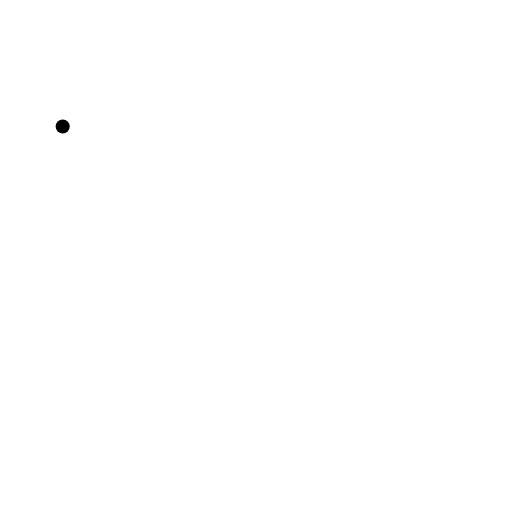
t = 0.00 s
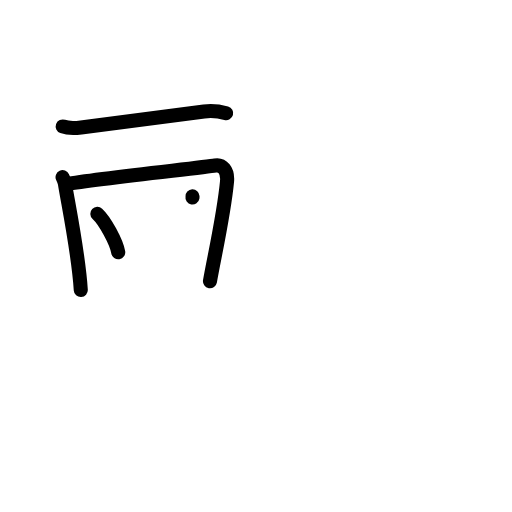
t = 4.13 s
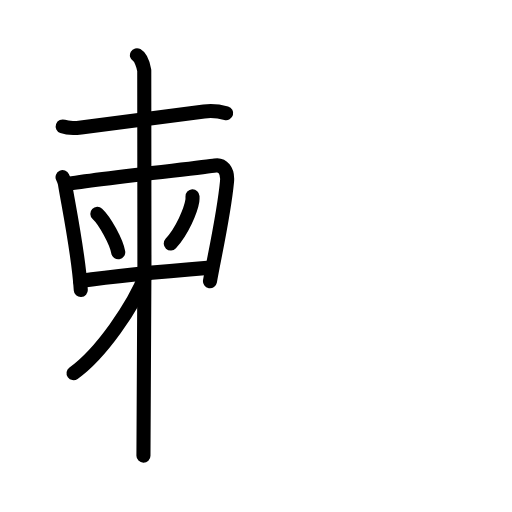
t = 7.75 s
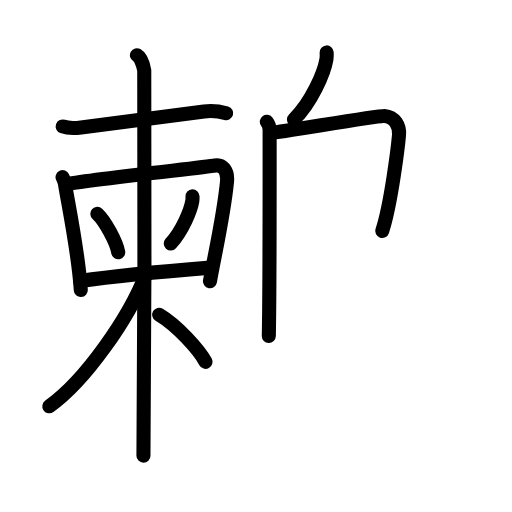
t = 11.92 s
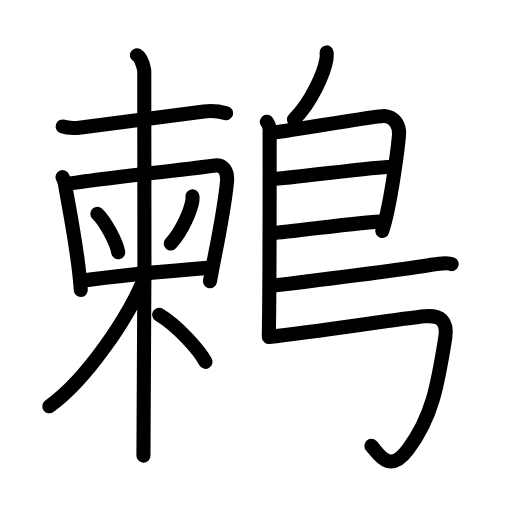
t = 15.94 s
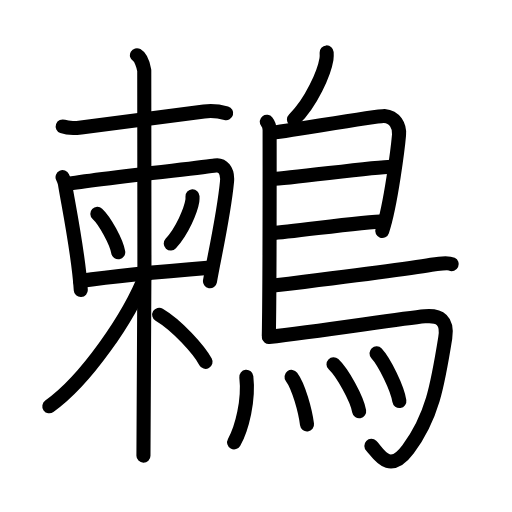
t = 20.00 s

The animated SVG that drew these frames (rendered in a browser with its animation timeline set to each time). Animation: 54 SMIL elements (animate=54); one cycle of 20.00 s.

<?xml version="1.0" encoding="UTF-8"?>
<!--
AniKanjiVG is licensed by CC-BY-SA Paul C. Sommerhoff (https://bitbucket.org/sommerhoff/anikanjivg).
AniKanjiVG uses KanjiVG which is licensed by CC-BY-SA Ulrich Apel (http://kanjivg.tagaini.net).
See also http://creativecommons.org/licenses/by-sa/3.0/
-->
<svg xmlns:kvg='http://kanjivg.tagaini.net' xmlns='http://www.w3.org/2000/svg' width='109' height='109' viewBox='0 0 109 109' style='fill:none;stroke:#000000;stroke-width:3;stroke-linecap:round;stroke-linejoin:round;' id="kvg:kanji_09dab"><g id="kvg:09dab" kvg:element="鶫"><g id="kvg:09dab-g1" kvg:element="柬" kvg:position="left"><g id="kvg:09dab-g2" kvg:element="束" kvg:part="1"><g id="kvg:09dab-g3" kvg:element="木" kvg:part="1"><path id="kvg:09dab-s1" kvg:type="㇐" d="M13.35,26.92c0.9,0.33,2.39,0.41,3.91,0.21c10.23-1.38,19.43-2.53,26.18-3.41c1.66-0.22,3.22-0.04,4.71,0.38"><animate attributeName="d" begin="0.0s" dur="0.3333333333333333s" from="M13.35,26.92C13.35,26.92,13.35,26.92,13.35,26.92" to="M13.35,26.92c0.9,0.33,2.39,0.41,3.91,0.21" />
<animate attributeName="d" begin="0.3333333333333333s" dur="0.3333333333333333s" from="M13.35,26.92c0.9,0.33,2.39,0.41,3.91,0.21c0,0,0,0,0,0,0" to="M13.35,26.92c0.9,0.33,2.39,0.41,3.91,0.21c10.23-1.38,19.43-2.53,26.18-3.41" />
<animate attributeName="d" begin="0.6666666666666666s" dur="0.3333333333333333s" from="M13.35,26.92c0.9,0.33,2.39,0.41,3.91,0.21c10.23-1.38,19.43-2.53,26.18-3.41c0,0,0,0,0,0,0" to="M13.35,26.92c0.9,0.33,2.39,0.41,3.91,0.21c10.23-1.38,19.43-2.53,26.18-3.41c1.66-0.22,3.22-0.04,4.71,0.38" />
</path>
</g>
<g id="kvg:09dab-g4" kvg:element="口" kvg:part="1"><path id="kvg:09dab-s2" kvg:type="㇑" d="M13.32,37.71c0.2,0.44,0.41,0.81,0.5,1.36c0.7,4.37,2.9,14.83,3.38,22.68"><animate attributeName="d" begin="1.0s" dur="0.5s" from="M13.32,37.71C13.32,37.71,13.32,37.71,13.32,37.71" to="M13.32,37.71c0.2,0.44,0.41,0.81,0.5,1.36" />
<animate attributeName="d" begin="1.5s" dur="0.5s" from="M13.32,37.71c0.2,0.44,0.41,0.81,0.5,1.36c0,0,0,0,0,0,0" to="M13.32,37.71c0.2,0.44,0.41,0.81,0.5,1.36c0.7,4.37,2.9,14.83,3.38,22.68" />
<animate attributeName="d" begin="0s" dur="1.0s" from="M-100,-100" to="M-100,-100" />
</path>
<path id="kvg:09dab-s3" kvg:type="㇕" d="M14.07,39.19C21,38,43.44,35.65,45.81,35.24c1.48-0.25,2.75,0.96,2.52,3.41c-0.67,7.1-2.8,16.4-3.63,21.22"><animate attributeName="d" begin="2.0s" dur="0.3333333333333333s" from="M14.07,39.19C14.07,39.19,14.07,39.19,14.07,39.19" to="M14.07,39.19C21,38,43.44,35.65,45.81,35.24" />
<animate attributeName="d" begin="2.3333333333333335s" dur="0.3333333333333333s" from="M14.07,39.19C21,38,43.44,35.65,45.81,35.24c0,0,0,0,0,0,0" to="M14.07,39.19C21,38,43.44,35.65,45.81,35.24c1.48-0.25,2.75,0.96,2.52,3.41" />
<animate attributeName="d" begin="2.6666666666666665s" dur="0.3333333333333333s" from="M14.07,39.19C21,38,43.44,35.65,45.81,35.24c1.48-0.25,2.75,0.96,2.52,3.41c0,0,0,0,0,0,0" to="M14.07,39.19C21,38,43.44,35.65,45.81,35.24c1.48-0.25,2.75,0.96,2.52,3.41c-0.67,7.1-2.8,16.4-3.63,21.22" />
<animate attributeName="d" begin="0s" dur="2.0s" from="M-100,-100" to="M-100,-100" />
</path>
</g>
</g>
<path id="kvg:09dab-s4" kvg:type="㇔" d="M20.73,45.53c1.57,1.44,4.05,5.94,4.44,8.18"><animate attributeName="d" begin="3.0s" dur="1.0s" from="M20.73,45.53C20.73,45.53,20.73,45.53,20.73,45.53" to="M20.73,45.53c1.57,1.44,4.05,5.94,4.44,8.18" />
<animate attributeName="d" begin="0s" dur="3.0s" from="M-100,-100" to="M-100,-100" />
</path>
<path id="kvg:09dab-s5" kvg:type="㇒" d="M40.98,41.8c0.01,0.24,0.03,0.61-0.03,0.95c-0.32,2-2.13,6.39-4.6,9.08"><animate attributeName="d" begin="4.0s" dur="0.5s" from="M40.98,41.8C40.98,41.8,40.98,41.8,40.98,41.8" to="M40.98,41.8c0.01,0.24,0.03,0.61-0.03,0.95" />
<animate attributeName="d" begin="4.5s" dur="0.5s" from="M40.98,41.8c0.01,0.24,0.03,0.61-0.03,0.95c0,0,0,0,0,0,0" to="M40.98,41.8c0.01,0.24,0.03,0.61-0.03,0.95c-0.32,2-2.13,6.39-4.6,9.08" />
<animate attributeName="d" begin="0s" dur="4.0s" from="M-100,-100" to="M-100,-100" />
</path>
<g id="kvg:09dab-g5" kvg:element="束"><g id="kvg:09dab-g6" kvg:element="口" kvg:part="2"><path id="kvg:09dab-s6" kvg:type="㇐" d="M17.04,59.84c6.62-0.99,21.58-2.38,27.76-2.87"><animate attributeName="d" begin="5.0s" dur="1.0s" from="M17.04,59.84C17.04,59.84,17.04,59.84,17.04,59.84" to="M17.04,59.84c6.62-0.99,21.58-2.38,27.76-2.87" />
<animate attributeName="d" begin="0s" dur="5.0s" from="M-100,-100" to="M-100,-100" />
</path>
</g>
<g id="kvg:09dab-g7" kvg:element="木" kvg:part="2"><path id="kvg:09dab-s7" kvg:type="㇑" d="M29.15,11.75c0.87,0.5,1.39,2.25,1.56,3.25c0.17,1,0,75.75-0.17,82"><animate attributeName="d" begin="6.0s" dur="0.5s" from="M29.15,11.75C29.15,11.75,29.15,11.75,29.15,11.75" to="M29.15,11.75c0.87,0.5,1.39,2.25,1.56,3.25" />
<animate attributeName="d" begin="6.5s" dur="0.5s" from="M29.15,11.75c0.87,0.5,1.39,2.25,1.56,3.25c0,0,0,0,0,0,0" to="M29.15,11.75c0.87,0.5,1.39,2.25,1.56,3.25c0.17,1,0,75.75-0.17,82" />
<animate attributeName="d" begin="0s" dur="6.0s" from="M-100,-100" to="M-100,-100" />
</path>
<path id="kvg:09dab-s8" kvg:type="㇒" d="M31.13,58.25C27.5,67.73,18.06,81.14,10.5,86.5"><animate attributeName="d" begin="7.0s" dur="1.0s" from="M31.13,58.25C31.13,58.25,31.13,58.25,31.13,58.25" to="M31.13,58.25C27.5,67.73,18.06,81.14,10.5,86.5" />
<animate attributeName="d" begin="0s" dur="7.0s" from="M-100,-100" to="M-100,-100" />
</path>
<path id="kvg:09dab-s9" kvg:type="㇏" d="M33.89,67c3.83,2.27,8.48,7.47,9.87,10.03"><animate attributeName="d" begin="8.0s" dur="1.0s" from="M33.89,67C33.89,67,33.89,67,33.89,67" to="M33.89,67c3.83,2.27,8.48,7.47,9.87,10.03" />
<animate attributeName="d" begin="0s" dur="8.0s" from="M-100,-100" to="M-100,-100" />
</path>
</g>
</g>
</g>
<g id="kvg:09dab-g8" kvg:element="鳥" kvg:position="right" kvg:radical="tradit"><path id="kvg:09dab-s10" kvg:type="㇒" d="M69.54,11.16c0.02,0.35,0.04,0.91-0.04,1.41c-0.48,2.94-3.2,9.22-6.92,12.88"><animate attributeName="d" begin="9.0s" dur="0.5s" from="M69.54,11.16C69.54,11.16,69.54,11.16,69.54,11.16" to="M69.54,11.16c0.02,0.35,0.04,0.91-0.04,1.41" />
<animate attributeName="d" begin="9.5s" dur="0.5s" from="M69.54,11.16c0.02,0.35,0.04,0.91-0.04,1.41c0,0,0,0,0,0,0" to="M69.54,11.16c0.02,0.35,0.04,0.91-0.04,1.41c-0.48,2.94-3.2,9.22-6.92,12.88" />
<animate attributeName="d" begin="0s" dur="9.0s" from="M-100,-100" to="M-100,-100" />
</path>
<path id="kvg:09dab-s11" kvg:type="㇑" d="M56.8,25.92c0.33,0.43,0.6,1.02,0.6,1.73c0,7.23,0.04,32.51-0.17,43.88"><animate attributeName="d" begin="10.0s" dur="0.5s" from="M56.8,25.92C56.8,25.92,56.8,25.92,56.8,25.92" to="M56.8,25.92c0.33,0.43,0.6,1.02,0.6,1.73" />
<animate attributeName="d" begin="10.5s" dur="0.5s" from="M56.8,25.92c0.33,0.43,0.6,1.02,0.6,1.73c0,0,0,0,0,0,0" to="M56.8,25.92c0.33,0.43,0.6,1.02,0.6,1.73c0,7.23,0.04,32.51-0.17,43.88" />
<animate attributeName="d" begin="0s" dur="10.0s" from="M-100,-100" to="M-100,-100" />
</path>
<path id="kvg:09dab-s12" kvg:type="㇕a" d="M57.81,28.25c1.55,0,22.5-3.67,24.01-3.56c2.24,0.16,3.3,2.15,3.13,4.02c-0.2,2.3-1.7,14.8-3.58,20.46"><animate attributeName="d" begin="11.0s" dur="0.3333333333333333s" from="M57.81,28.25C57.81,28.25,57.81,28.25,57.81,28.25" to="M57.81,28.25c1.55,0,22.5-3.67,24.01-3.56" />
<animate attributeName="d" begin="11.333333333333334s" dur="0.3333333333333333s" from="M57.81,28.25c1.55,0,22.5-3.67,24.01-3.56c0,0,0,0,0,0,0" to="M57.81,28.25c1.55,0,22.5-3.67,24.01-3.56c2.24,0.16,3.3,2.15,3.13,4.02" />
<animate attributeName="d" begin="11.666666666666666s" dur="0.3333333333333333s" from="M57.81,28.25c1.55,0,22.5-3.67,24.01-3.56c2.24,0.16,3.3,2.15,3.13,4.02c0,0,0,0,0,0,0" to="M57.81,28.25c1.55,0,22.5-3.67,24.01-3.56c2.24,0.16,3.3,2.15,3.13,4.02c-0.2,2.3-1.7,14.8-3.58,20.46" />
<animate attributeName="d" begin="0s" dur="11.0s" from="M-100,-100" to="M-100,-100" />
</path>
<path id="kvg:09dab-s13" kvg:type="㇐a" d="M58.06,38.08c1.9,0.13,23.1-2.74,25.25-2.59"><animate attributeName="d" begin="12.0s" dur="1.0s" from="M58.06,38.08C58.06,38.08,58.06,38.08,58.06,38.08" to="M58.06,38.08c1.9,0.13,23.1-2.74,25.25-2.59" />
<animate attributeName="d" begin="0s" dur="12.0s" from="M-100,-100" to="M-100,-100" />
</path>
<path id="kvg:09dab-s14" kvg:type="㇐a" d="M57.97,49.62c3.88-0.14,19.05-2.48,23.88-2.5"><animate attributeName="d" begin="13.0s" dur="1.0s" from="M57.97,49.62C57.97,49.62,57.97,49.62,57.97,49.62" to="M57.97,49.62c3.88-0.14,19.05-2.48,23.88-2.5" />
<animate attributeName="d" begin="0s" dur="13.0s" from="M-100,-100" to="M-100,-100" />
</path>
<path id="kvg:09dab-s15" kvg:type="㇐b" d="M58.19,60.8c9.09-1.11,29.71-3.75,33.62-4.44c1.36-0.24,3.67-0.46,4.36-0.14"><animate attributeName="d" begin="14.0s" dur="0.5s" from="M58.19,60.8C58.19,60.8,58.19,60.8,58.19,60.8" to="M58.19,60.8c9.09-1.11,29.71-3.75,33.62-4.44" />
<animate attributeName="d" begin="14.5s" dur="0.5s" from="M58.19,60.8c9.09-1.11,29.71-3.75,33.62-4.44c0,0,0,0,0,0,0" to="M58.19,60.8c9.09-1.11,29.71-3.75,33.62-4.44c1.36-0.24,3.67-0.46,4.36-0.14" />
<animate attributeName="d" begin="0s" dur="14.0s" from="M-100,-100" to="M-100,-100" />
</path>
<path id="kvg:09dab-s16" kvg:type="㇆a" d="M57.24,71.75c11.01-1.25,28.13-3.92,33.17-4.4c3.28-0.31,4.97,0.89,4.38,4.57C93.15,82.16,92,88.75,86.86,95.67c-4.14,5.58-6.47,0.54-7.8-0.74"><animate attributeName="d" begin="15.0s" dur="0.25s" from="M57.24,71.75C57.24,71.75,57.24,71.75,57.24,71.75" to="M57.24,71.75c11.01-1.25,28.13-3.92,33.17-4.4" />
<animate attributeName="d" begin="15.25s" dur="0.25s" from="M57.24,71.75c11.01-1.25,28.13-3.92,33.17-4.4c0,0,0,0,0,0,0" to="M57.24,71.75c11.01-1.25,28.13-3.92,33.17-4.4c3.28-0.31,4.97,0.89,4.38,4.57" />
<animate attributeName="d" begin="15.5s" dur="0.25s" from="M57.24,71.75c11.01-1.25,28.13-3.92,33.17-4.4c3.28-0.31,4.97,0.89,4.38,4.57c0,0,0,0,0,0,0" to="M57.24,71.75c11.01-1.25,28.13-3.92,33.17-4.4c3.28-0.31,4.97,0.89,4.38,4.57C93.15,82.16,92,88.75,86.86,95.67" />
<animate attributeName="d" begin="15.75s" dur="0.25s" from="M57.24,71.75c11.01-1.25,28.13-3.92,33.17-4.4c3.28-0.31,4.97,0.89,4.38,4.57C93.15,82.16,92,88.75,86.86,95.67c0,0,0,0,0,0,0" to="M57.24,71.75c11.01-1.25,28.13-3.92,33.17-4.4c3.28-0.31,4.97,0.89,4.38,4.57C93.15,82.16,92,88.75,86.86,95.67c-4.14,5.58-6.47,0.54-7.8-0.74" />
<animate attributeName="d" begin="0s" dur="15.0s" from="M-100,-100" to="M-100,-100" />
</path>
<g id="kvg:09dab-g9" kvg:element="灬" kvg:variant="true" kvg:original="火"><path id="kvg:09dab-s17" kvg:type="㇔" d="M52.44,80.23c0.57,4.96-0.91,10.9-2.6,13.94"><animate attributeName="d" begin="16.0s" dur="1.0s" from="M52.44,80.23C52.44,80.23,52.44,80.23,52.44,80.23" to="M52.44,80.23c0.57,4.96-0.91,10.9-2.6,13.94" />
<animate attributeName="d" begin="0s" dur="16.0s" from="M-100,-100" to="M-100,-100" />
</path>
<path id="kvg:09dab-s18" kvg:type="㇔" d="M62.07,80.24c1.5,1.99,2.92,7.2,3.29,10.12"><animate attributeName="d" begin="17.0s" dur="1.0s" from="M62.07,80.24C62.07,80.24,62.07,80.24,62.07,80.24" to="M62.07,80.24c1.5,1.99,2.92,7.2,3.29,10.12" />
<animate attributeName="d" begin="0s" dur="17.0s" from="M-100,-100" to="M-100,-100" />
</path>
<path id="kvg:09dab-s19" kvg:type="㇔" d="M71,77.54c1.93,1.83,4.97,7.32,5.46,10.01"><animate attributeName="d" begin="18.0s" dur="1.0s" from="M71,77.54C71,77.54,71,77.54,71,77.54" to="M71,77.54c1.93,1.83,4.97,7.32,5.46,10.01" />
<animate attributeName="d" begin="0s" dur="18.0s" from="M-100,-100" to="M-100,-100" />
</path>
<path id="kvg:09dab-s20" kvg:type="㇔" d="M80.16,75.23c1.71,1.85,4.43,7.42,4.86,10.14"><animate attributeName="d" begin="19.0s" dur="1.0s" from="M80.16,75.23C80.16,75.23,80.16,75.23,80.16,75.23" to="M80.16,75.23c1.71,1.85,4.43,7.42,4.86,10.14" />
<animate attributeName="d" begin="0s" dur="19.0s" from="M-100,-100" to="M-100,-100" />
</path>
</g>
</g>
</g>
</svg>
